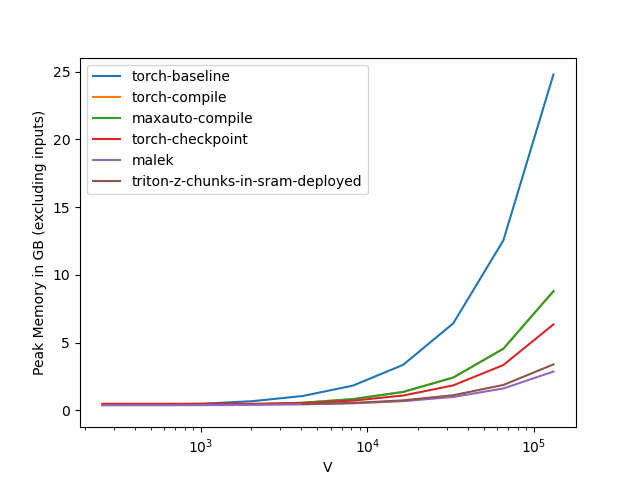

Source data for this figure (header and first rows):
V, torch-baseline, torch-compile, maxauto-compile, torch-checkpoint, malek, triton-z-chunks-in-sram-deployed
256, 0.4269, 0.4269, 0.4269, 0.4884, 0.3752, 
512, 0.4279, 0.4279, 0.4279, 0.4884, 0.3791, 
1024, 0.4923, 0.4298, 0.4298, 0.4884, 0.3869, 
2048, 0.6837, 0.4339, 0.4415, 0.4884, 0.4064, 
4096, 1.067, 0.5667, 0.5667, 0.5353, 0.4455, 0.4728
8192, 1.832, 0.8323, 0.8323, 0.7228, 0.5236, 0.5529
16384, 3.363, 1.364, 1.364, 1.098, 0.6799, 0.7424
32768, 6.426, 2.426, 2.426, 1.848, 0.9924, 1.121
65536, 12.55, 4.551, 4.551, 3.348, 1.617, 1.879
131072, 24.8, 8.801, 8.801, 6.348, 2.867, 3.395
